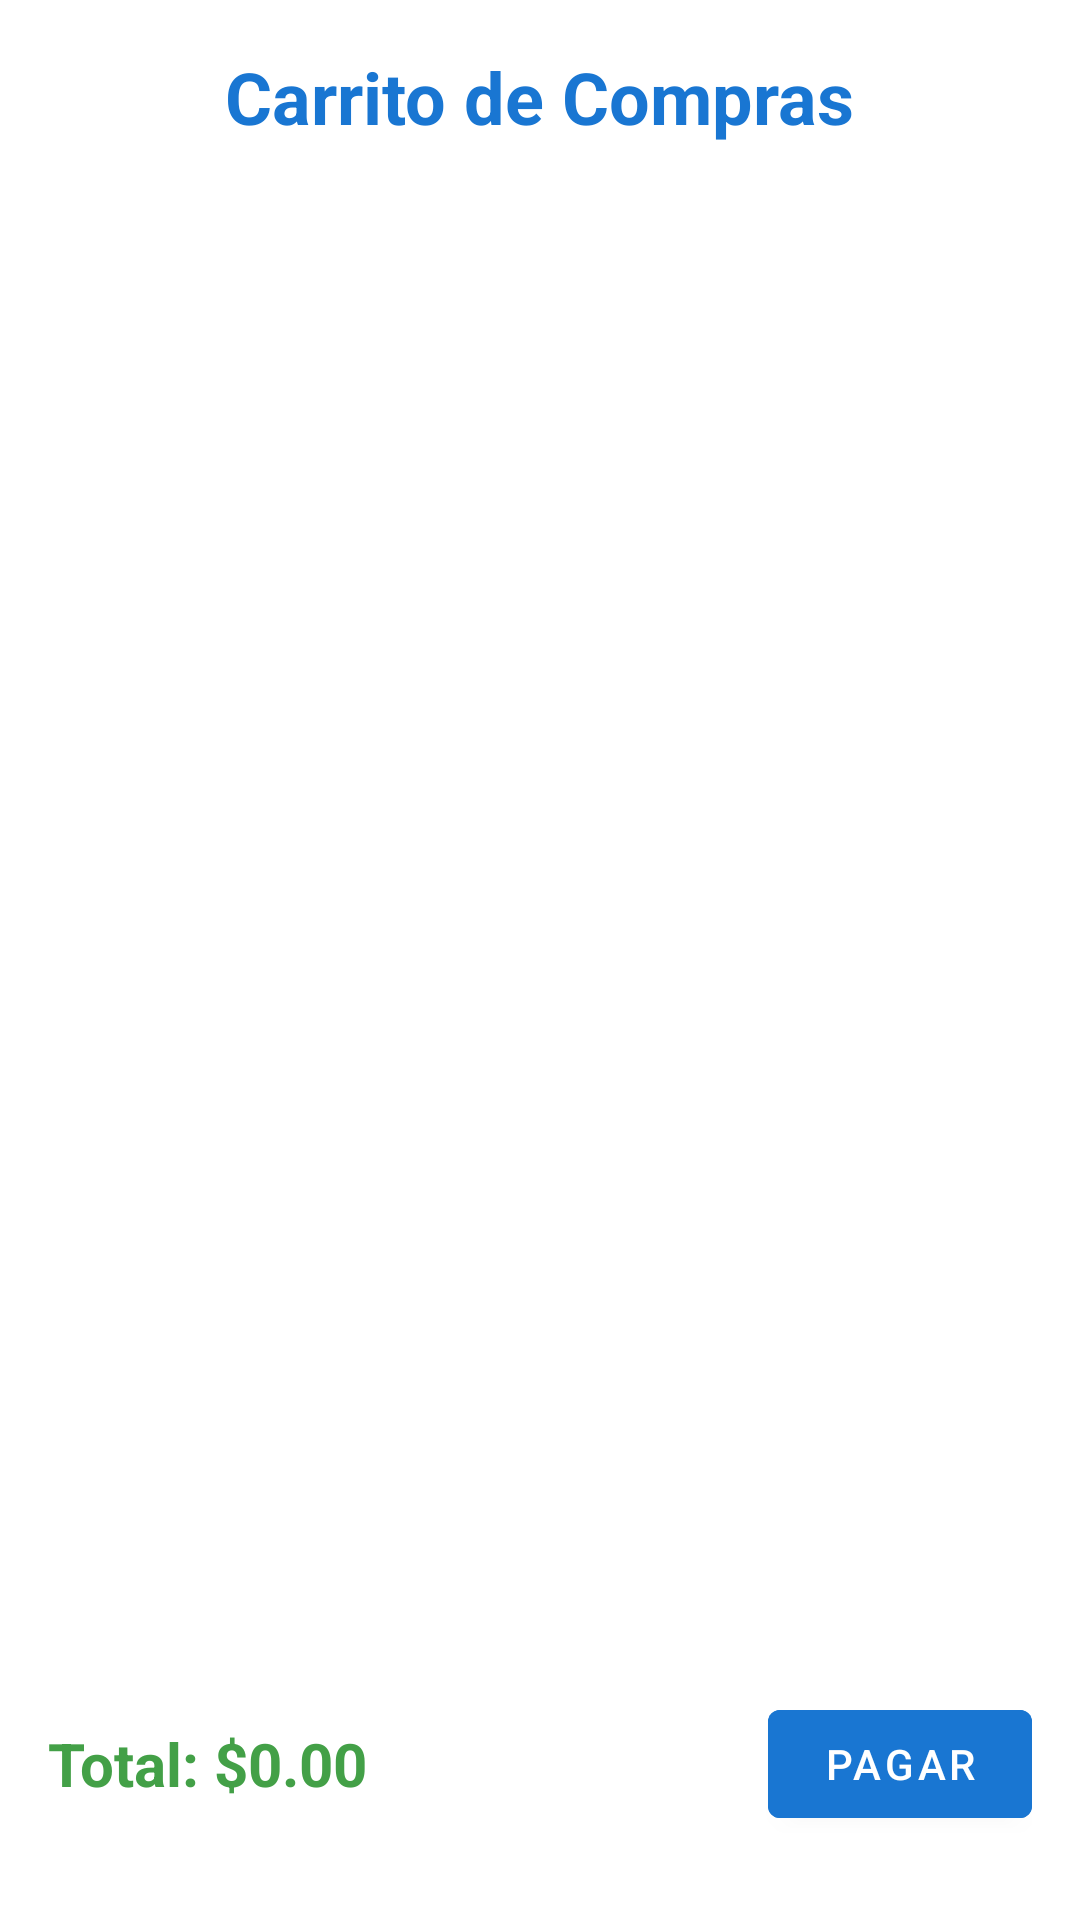

Reconstruct the res/layout file that produces this screen, plus the resources it refers to.
<!-- AndroidManifest.xml: application theme Theme.TiendaOnline -->
<!-- res/layout/activity_carrito.xml -->
<?xml version="1.0" encoding="utf-8"?>
<LinearLayout xmlns:android="http://schemas.android.com/apk/res/android"
    android:layout_width="match_parent"
    android:layout_height="match_parent"
    android:orientation="vertical"
    android:background="@color/colorBackground"
    android:padding="16dp">

    <TextView
        android:id="@+id/tvTituloCarrito"
        android:layout_width="wrap_content"
        android:layout_height="wrap_content"
        android:text="Carrito de Compras"
        android:textSize="24sp"
        android:textStyle="bold"
        android:textColor="@color/colorPrimary"
        android:layout_gravity="center_horizontal"
        android:layout_marginBottom="16dp"/>

    <androidx.recyclerview.widget.RecyclerView
        android:id="@+id/rvCarrito"
        android:layout_width="match_parent"
        android:layout_height="0dp"
        android:layout_weight="1"
        android:layout_marginBottom="16dp"/>

    <LinearLayout
        android:layout_width="match_parent"
        android:layout_height="wrap_content"
        android:orientation="horizontal"
        android:gravity="center_vertical"
        android:layout_marginBottom="12dp">

        <TextView
            android:id="@+id/tvTotal"
            android:layout_width="0dp"
            android:layout_height="wrap_content"
            android:layout_weight="1"
            android:text="Total: $0.00"
            android:textSize="20sp"
            android:textStyle="bold"
            android:textColor="@color/colorAccent"/>

        <com.google.android.material.button.MaterialButton
            android:id="@+id/btnCheckout"
            android:layout_width="wrap_content"
            android:layout_height="wrap_content"
            android:text="Pagar"
            android:backgroundTint="@color/colorPrimary"
            android:textColor="@color/colorOnPrimary"
            android:layout_marginStart="16dp"/>
    </LinearLayout>

</LinearLayout>
<!-- resources referenced by this layout -->
<resources>
  <color name="colorAccent">#43A047</color>
  <color name="colorBackground">#FFFFFF</color>
  <color name="colorOnPrimary">#FFFFFF</color>
  <color name="colorPrimary">#1976D2</color>
  <style name="Theme.TiendaOnline" parent="Theme.MaterialComponents.Light.DarkActionBar">
          
          <item name="colorPrimary">@color/purple_500</item>
          <item name="colorPrimaryVariant">@color/purple_700</item>
          <item name="colorOnPrimary">@color/white</item>
          
          <item name="colorSecondary">@color/teal_200</item>
          <item name="colorSecondaryVariant">@color/teal_700</item>
          <item name="colorOnSecondary">@color/black</item>
          
          <item name="android:statusBarColor">?attr/colorPrimaryVariant</item>
      </style>
  <!-- not gathered from this repository: default colours our renderer supplied (Android Studio template values) -->
  <color name="purple_500">#FF6200EE</color>
  <color name="purple_700">#FF3700B3</color>
  <color name="teal_200">#FF03DAC5</color>
  <color name="teal_700">#FF018786</color>
  <color name="black">#FF000000</color>
  <color name="white">#FFFFFFFF</color>
</resources>
